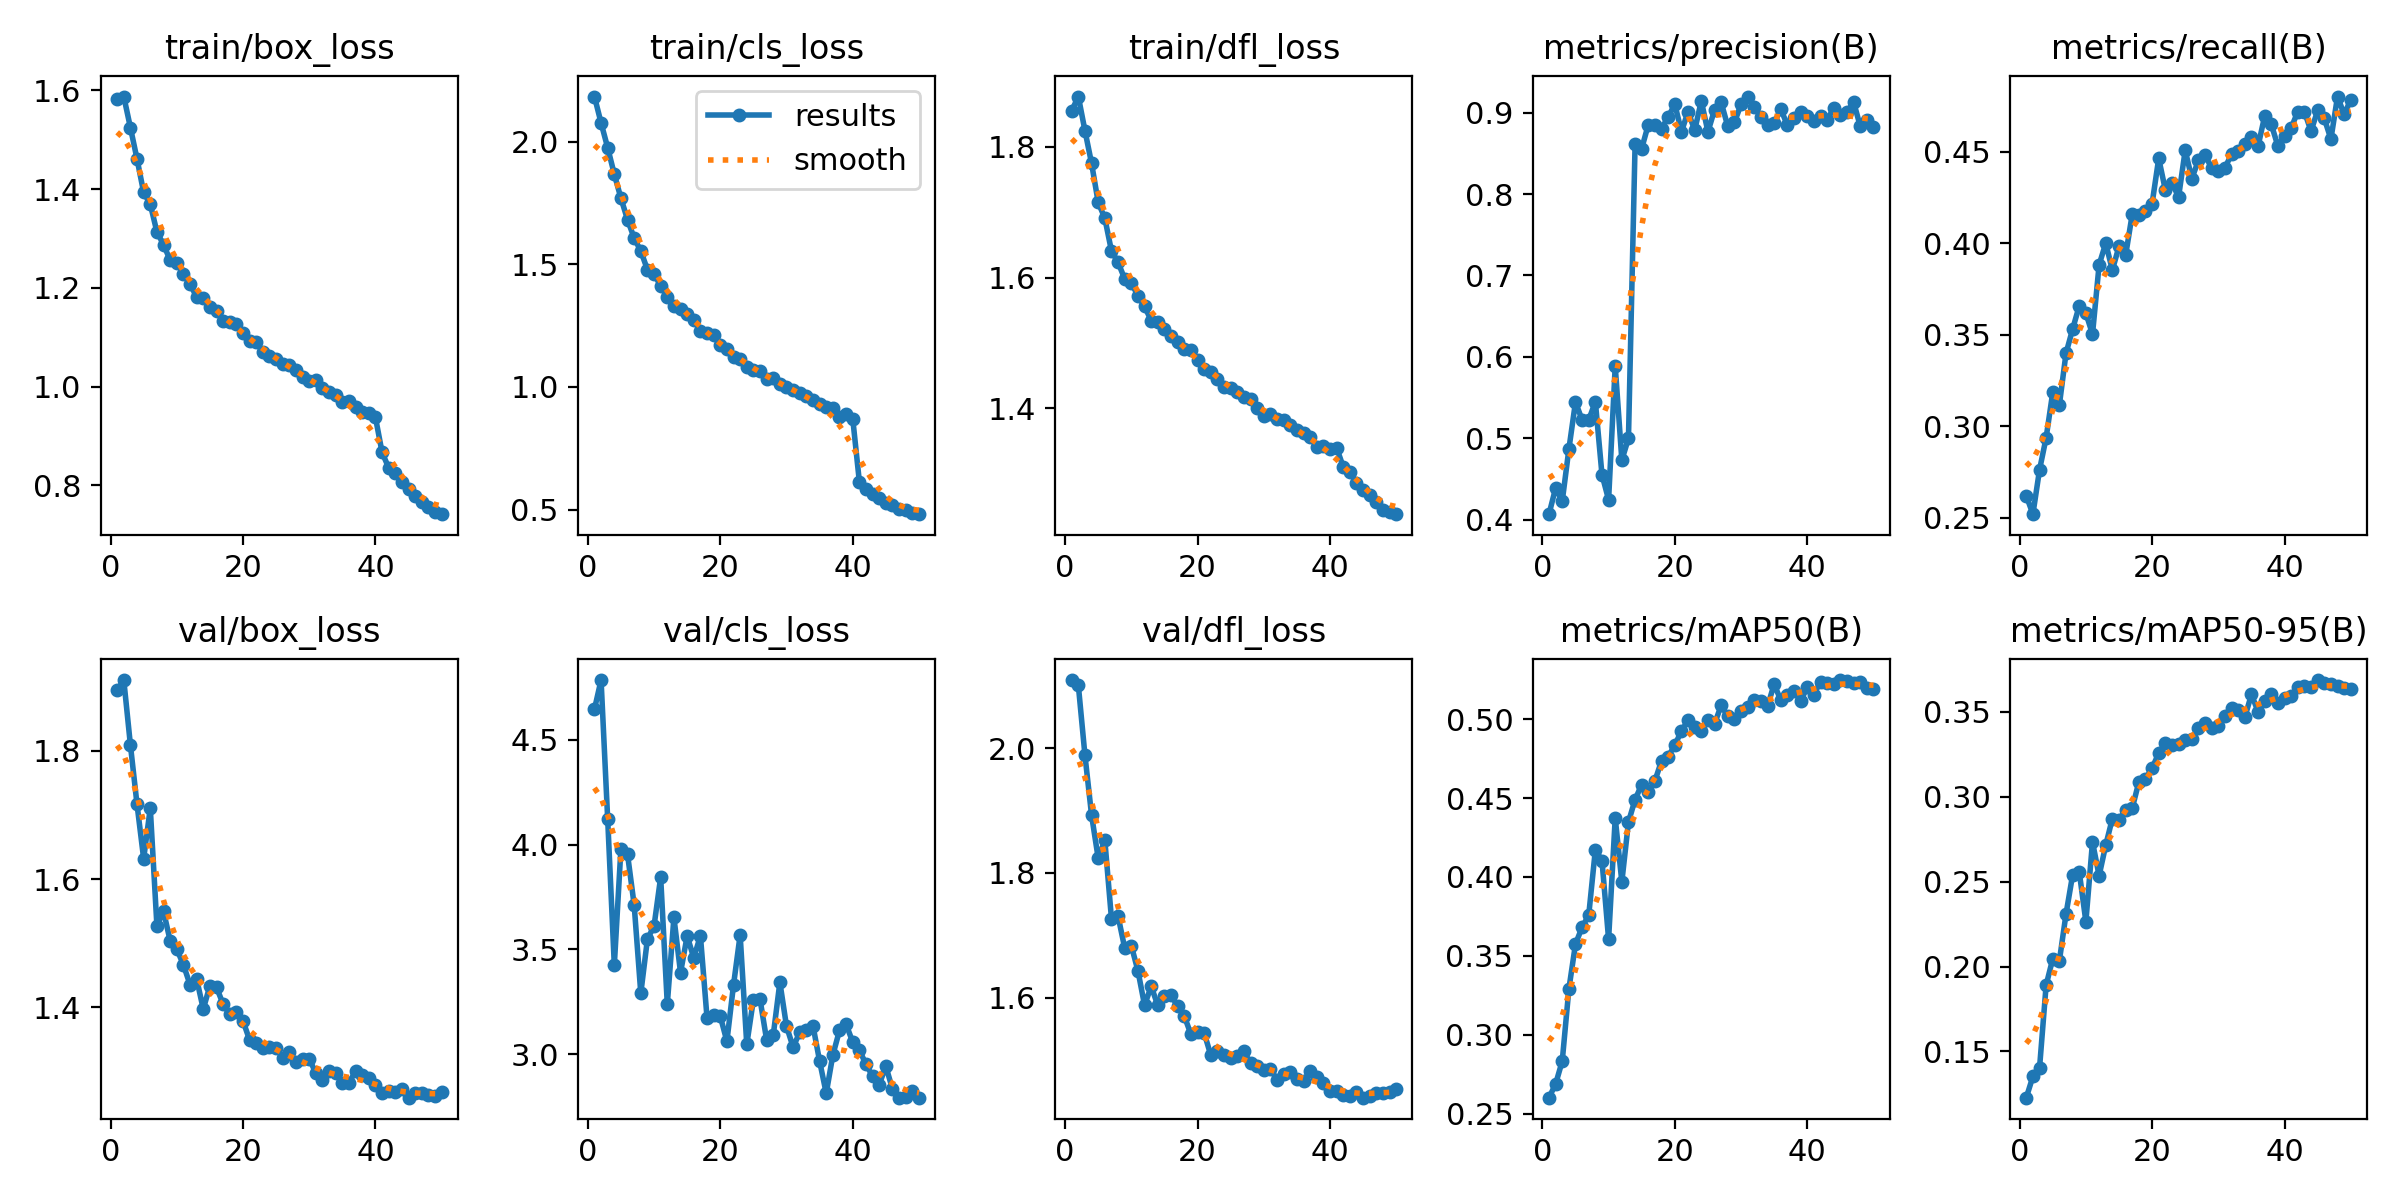

Source data for this figure (header and first rows):
epoch, time, train/box_loss, train/cls_loss, train/dfl_loss, metrics/precision(B), metrics/recall(B), metrics/mAP50(B), metrics/mAP50-95(B), val/box_loss, val/cls_loss, val/dfl_loss, lr/pg0, lr/pg1, lr/pg2
1, 1018, 1.582, 2.183, 1.856, 0.4067, 0.2621, 0.2602, 0.1228, 1.895, 4.645, 2.11, 0.0004762, 0.0004762, 0.0004762
2, 2003, 1.588, 2.076, 1.877, 0.4388, 0.2519, 0.2689, 0.1353, 1.91, 4.784, 2.101, 0.0009336, 0.0009336, 0.0009336
3, 3888, 1.525, 1.975, 1.825, 0.4227, 0.2761, 0.2834, 0.1401, 1.809, 4.121, 1.989, 0.001372, 0.001372, 0.001372
4, 33194, 1.461, 1.867, 1.775, 0.4864, 0.2938, 0.329, 0.1891, 1.716, 3.425, 1.893, 0.001344, 0.001344, 0.001344
5, 34238, 1.393, 1.769, 1.715, 0.5444, 0.3185, 0.3575, 0.2046, 1.632, 3.981, 1.824, 0.001316, 0.001316, 0.001316
6, 35189, 1.37, 1.681, 1.691, 0.5226, 0.3117, 0.3682, 0.2034, 1.711, 3.953, 1.852, 0.001288, 0.001288, 0.001288
7, 36139, 1.313, 1.606, 1.641, 0.5225, 0.3398, 0.3758, 0.2309, 1.527, 3.711, 1.727, 0.001259, 0.001259, 0.001259
8, 37091, 1.288, 1.554, 1.623, 0.545, 0.3531, 0.4172, 0.254, 1.55, 3.291, 1.731, 0.001231, 0.001231, 0.001231
9, 38041, 1.256, 1.478, 1.598, 0.4553, 0.3658, 0.4104, 0.2558, 1.504, 3.549, 1.68, 0.001203, 0.001203, 0.001203
10, 38992, 1.25, 1.46, 1.592, 0.4244, 0.3618, 0.3606, 0.2265, 1.491, 3.612, 1.683, 0.001174, 0.001174, 0.001174
11, 39941, 1.229, 1.412, 1.572, 0.5888, 0.3503, 0.4374, 0.2733, 1.466, 3.844, 1.643, 0.001146, 0.001146, 0.001146
12, 40887, 1.208, 1.367, 1.556, 0.4732, 0.3882, 0.397, 0.2535, 1.435, 3.239, 1.588, 0.001118, 0.001118, 0.001118
13, 41831, 1.181, 1.328, 1.534, 0.4999, 0.4, 0.4348, 0.2715, 1.444, 3.653, 1.618, 0.001089, 0.001089, 0.001089
14, 42779, 1.18, 1.318, 1.532, 0.8615, 0.3853, 0.449, 0.2872, 1.397, 3.39, 1.587, 0.001061, 0.001061, 0.001061
15, 43728, 1.161, 1.296, 1.521, 0.856, 0.3983, 0.4586, 0.2865, 1.433, 3.564, 1.603, 0.001033, 0.001033, 0.001033
16, 44675, 1.154, 1.272, 1.511, 0.8855, 0.3933, 0.4541, 0.2923, 1.431, 3.46, 1.604, 0.001005, 0.001005, 0.001005
17, 45623, 1.134, 1.23, 1.502, 0.8854, 0.4158, 0.4609, 0.2932, 1.405, 3.566, 1.586, 0.0009763, 0.0009763, 0.0009763
18, 46590, 1.132, 1.22, 1.491, 0.8805, 0.4156, 0.4737, 0.3088, 1.389, 3.174, 1.57, 0.000948, 0.000948, 0.000948
19, 47539, 1.127, 1.213, 1.49, 0.8948, 0.4177, 0.4762, 0.3104, 1.392, 3.187, 1.541, 0.0009197, 0.0009197, 0.0009197
20, 48488, 1.108, 1.17, 1.474, 0.9105, 0.4217, 0.4836, 0.3169, 1.379, 3.182, 1.545, 0.0008914, 0.0008914, 0.0008914
21, 49448, 1.092, 1.154, 1.461, 0.8765, 0.4464, 0.4924, 0.3257, 1.349, 3.062, 1.543, 0.0008631, 0.0008631, 0.0008631
22, 50394, 1.09, 1.124, 1.456, 0.9015, 0.4292, 0.4994, 0.3318, 1.344, 3.331, 1.507, 0.0008348, 0.0008348, 0.0008348
23, 51336, 1.071, 1.114, 1.445, 0.8785, 0.4329, 0.4947, 0.3306, 1.337, 3.569, 1.515, 0.0008065, 0.0008065, 0.0008065
24, 52279, 1.062, 1.08, 1.433, 0.9144, 0.4253, 0.4926, 0.3312, 1.337, 3.047, 1.508, 0.0007782, 0.0007782, 0.0007782
25, 53222, 1.055, 1.068, 1.431, 0.8766, 0.4508, 0.4995, 0.3336, 1.336, 3.26, 1.504, 0.0007499, 0.0007499, 0.0007499
26, 54178, 1.046, 1.064, 1.425, 0.9035, 0.4354, 0.497, 0.334, 1.322, 3.263, 1.506, 0.0007216, 0.0007216, 0.0007216
27, 55135, 1.044, 1.033, 1.417, 0.9126, 0.4454, 0.5087, 0.3402, 1.331, 3.069, 1.514, 0.0006934, 0.0006934, 0.0006934
28, 56093, 1.035, 1.037, 1.414, 0.8832, 0.448, 0.5017, 0.3434, 1.315, 3.092, 1.494, 0.0006651, 0.0006651, 0.0006651
29, 57049, 1.02, 1.011, 1.4, 0.888, 0.4411, 0.5002, 0.3407, 1.32, 3.344, 1.49, 0.0006368, 0.0006368, 0.0006368
30, 58004, 1.011, 1, 1.388, 0.9103, 0.4395, 0.5054, 0.3416, 1.32, 3.134, 1.483, 0.0006085, 0.0006085, 0.0006085
31, 58951, 1.013, 0.9875, 1.392, 0.9199, 0.4414, 0.5076, 0.3476, 1.298, 3.034, 1.486, 0.0005802, 0.0005802, 0.0005802
32, 59904, 0.9974, 0.9755, 1.383, 0.9068, 0.4486, 0.5124, 0.3525, 1.287, 3.105, 1.468, 0.0005519, 0.0005519, 0.0005519
33, 60852, 0.9885, 0.9623, 1.381, 0.8945, 0.4506, 0.5112, 0.3511, 1.3, 3.117, 1.478, 0.0005236, 0.0005236, 0.0005236
34, 61793, 0.9825, 0.9471, 1.374, 0.8854, 0.4542, 0.5081, 0.3468, 1.298, 3.136, 1.48, 0.0004953, 0.0004953, 0.0004953
35, 62742, 0.9688, 0.9322, 1.367, 0.8872, 0.4582, 0.5222, 0.3603, 1.283, 2.968, 1.469, 0.000467, 0.000467, 0.000467
36, 63695, 0.97, 0.9169, 1.362, 0.9043, 0.4531, 0.5119, 0.3502, 1.282, 2.814, 1.466, 0.0004387, 0.0004387, 0.0004387
37, 64650, 0.9586, 0.9144, 1.357, 0.8847, 0.4695, 0.515, 0.3564, 1.3, 2.997, 1.482, 0.0004104, 0.0004104, 0.0004104
38, 65879, 0.9477, 0.8783, 1.341, 0.8934, 0.465, 0.5181, 0.3605, 1.295, 3.114, 1.472, 0.0003821, 0.0003821, 0.0003821
39, 68888, 0.947, 0.8882, 1.342, 0.9009, 0.4531, 0.5113, 0.3551, 1.29, 3.143, 1.462, 0.0003538, 0.0003538, 0.0003538
40, 69922, 0.9376, 0.8711, 1.338, 0.8959, 0.4589, 0.5205, 0.3583, 1.28, 3.058, 1.45, 0.0003255, 0.0003255, 0.0003255
41, 70862, 0.8667, 0.6146, 1.339, 0.8895, 0.463, 0.5155, 0.3594, 1.267, 3.022, 1.45, 0.0002972, 0.0002972, 0.0002972
42, 71816, 0.8355, 0.5849, 1.31, 0.8961, 0.472, 0.5238, 0.3647, 1.269, 2.952, 1.443, 0.0002689, 0.0002689, 0.0002689
43, 72745, 0.8244, 0.5648, 1.302, 0.8908, 0.4719, 0.5232, 0.365, 1.267, 2.897, 1.442, 0.0002406, 0.0002406, 0.0002406
44, 73671, 0.806, 0.5464, 1.286, 0.906, 0.4613, 0.5219, 0.3646, 1.273, 2.856, 1.449, 0.0002123, 0.0002123, 0.0002123
45, 74603, 0.7924, 0.5276, 1.275, 0.8977, 0.4726, 0.5248, 0.3688, 1.259, 2.944, 1.439, 0.0001841, 0.0001841, 0.0001841
46, 75548, 0.7789, 0.518, 1.267, 0.9012, 0.4682, 0.5242, 0.3673, 1.266, 2.835, 1.442, 0.0001558, 0.0001558, 0.0001558
47, 76488, 0.7658, 0.5033, 1.256, 0.913, 0.4569, 0.5229, 0.3667, 1.266, 2.794, 1.447, 0.0001275, 0.0001275, 0.0001275
48, 77560, 0.7567, 0.4969, 1.244, 0.8833, 0.4802, 0.5233, 0.3654, 1.264, 2.797, 1.447, 9.91726e-05, 9.91726e-05, 9.91726e-05
49, 78521, 0.7456, 0.4853, 1.241, 0.8904, 0.4704, 0.5196, 0.3643, 1.262, 2.824, 1.449, 7.08784e-05, 7.08784e-05, 7.08784e-05
50, 79454, 0.7415, 0.4816, 1.238, 0.8827, 0.4785, 0.5193, 0.3635, 1.269, 2.794, 1.453, 4.25842e-05, 4.25842e-05, 4.25842e-05
